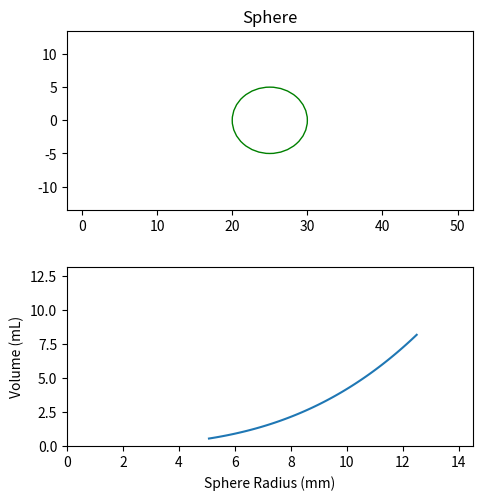

This chart was generated by the following Python code:
import numpy as np
import matplotlib.pyplot as plt 
import pandas as pd 
from matplotlib.animation import FuncAnimation
import matplotlib.patches as ptchs

class Geometry():
    def __init__(self, a=25.0, c=21.4, alpha=60, N=6) -> None:
        """Initializes an instance of the Miura class. 
        
        Option to set the geometric parameters of a Miura tube:
            a (cell base width/length, mm), c (half cell height, mm), alpha (cell angle, deg), N (number of cells)"""
        
        self.a = a
        self.N = N

        self.L_expanded = self._calculate_tube_length(c)
        self.L_contracted = 2*2*N     # rough guess for now
        self.cell_hypotenuse = self._calculate_cell_hypotenuse(c, alpha)

    def _calculate_tube_length(self, c):
        """Calculates the length of the tube based on the initial height of each parallelepipid"""
        l = c*2*self.N
        return l
    
    def _calculate_cell_hypotenuse(self, c, alpha):
        """Calculates the length of the sloped side of the parallelepipid. Based on the initial cell height"""
        d = c / np.sin(np.deg2rad(alpha))
        return d
    
    def calculate_base_area(self, L_current):
        """Finds the area of the parallelogram base of each parallelepipid"""

        area_expanded = self.a**2
        area_contracted = np.sqrt(3)/2*self.a**2

        area_current = np.interp(L_current, [self.L_contracted, self.L_expanded], [area_contracted, area_expanded])
        return area_current
    
    def calculate_cell_height(self, L):
        """Calculates the height of each parallelepipid based on the total length.
        
            L - current length of the tube. Changes with time"""
        c = L / (2*self.N)
        return c
    
    def calculate_tube_volume(self, L):
        base_area = self.calculate_base_area(L)
        v = base_area*L
        return v

    def find_top_points(self, c, plotting):
        top_points = []
        for i in range(2*self.N+1):
            x = i*c
            # even numbers = lower half of the top zig zag (changes with length)
            if i%2 == 0:
                y = -np.sqrt(self.cell_hypotenuse**2 - c**2)
            # odd numbers = upper half of the top zig zag (constant)
            else:
                y = 0

            top_points.append([x,y])
            if plotting:
                top_points.append([x,y])

        # remove the first and last element from list (only plot those points once)
        if plotting:
            top_points.pop(0)
            top_points.pop()

        return top_points
    
    def find_bottom_points(self, c, plotting):
        bottom_points = []
        for i in range(2*self.N+1):
            x = i*c
            # even numbers = the lower half of the bottom zig zag (constant)
            if i%2 == 0:
                y = -2*self.a
            # odd numbers = the upper half of the bottom zig zag (changes with length)
            else:
                y = -2*self.a + np.sqrt(self.cell_hypotenuse**2 - c**2)

            bottom_points.append([x,y])
            if plotting:
                bottom_points.append([x,y])

        # remove the first and last element from list (only plot those points once)
        if plotting:
            bottom_points.pop(0)
            bottom_points.pop()

        return bottom_points
    
    def find_tube_points(self, L, plotting=True):
        """Finds the (x,y) points of the Miura tube vertices. \\
                L - current length of the tube \\
                plotting - boolean, if True returns each point twice to format for plotting \\
                Returns - np.array of (x,y) points"""
        
        # find the height of each cell based on the current tube length
        c = self.calculate_cell_height(L)
        # calculate and collect the zig zag pattern of the 2D Miura tube side profile
        top_points = self.find_top_points(c, plotting)
        bottom_points = self.find_bottom_points(c, plotting)

        return np.array(top_points), np.array(bottom_points)
    
    def plot_tube_side(self, L):
        top_points, bottom_points = self.find_tube_points(L)

        # collect x and y into pairs
        tx = np.vstack([top_points[:,0][0::2],top_points[:,0][1::2]])
        ty = np.vstack([top_points[:,1][0::2],top_points[:,1][1::2]])
        bx = np.vstack([bottom_points[:,0][0::2],bottom_points[:,0][1::2]])
        by = np.vstack([bottom_points[:,1][0::2],bottom_points[:,1][1::2]])

        plt.plot(tx, ty)
        plt.plot(bx, by)
        plt.xlim([-5, self.L_expanded+5])
        plt.ylim([-2*(self.a+1), 2])
        plt.show()
    
    def animate_shape_and_volume(self, shape_name, shape, ref_length_name, ref_length, volume):
        """
        Animates the shape change over time and plots the volume change with 
        respect to the reference length (i.e radius, length, circumference, etc)\\
        Inputs: \\
            shape_name (str) - what shape we're plotting \\
            shape (list with floats or np arrays) - list of points representing the shape to plot, each row is a pair of points or a pair of arrays to plot together \\ 
            ref_length_name (str) - what length we're referencing \\
            ref_length (np array) - reference length (mm) \\
            volume (np array) - volume calculated across the refernce length (mL) \\

        """
        fig, ax = plt.subplots(2,1, figsize=(5,5))
        plt.tight_layout(pad=2)

        def animate(i):
            # plot the shape
            ax[0].clear()
            for row in shape:
                ax.plot(row[0], row[1])
            ax[0].set_xlim([min(ref_length)-5, max(ref_length)+5])
            ax[0].set_ylim([-50, 50])
            ax[0].set_title(shape_name)

            # plot the volume
            ax[1].clear()
            ax[1].plot(ref_length[0:i], volume[0:i])
            ax[1].set_xlim([min(ref_length)-5, max(ref_length)+5])
            ax[1].set_ylim([min(volume)-5, max(volume)+5])
            ax[1].set_xlabel(ref_length_name+" Length (mm)")
            ax[1].set_ylabel("Volume (mL)")

    
    def animate_tube_side(self, save=True):
        fig, ax = plt.subplots(2,1, figsize=(5,5))
        plt.tight_layout(pad=2)

        L_array = np.linspace(self.L_expanded, self.L_contracted, 100)
        volume_array = self.calculate_tube_volume(L_array) / 1000 # mL

        def animate(i):
            # get the vertices of the tube
            top_points, bottom_points = self.find_tube_points(L_array[i])
            # collect x and y into pairs
            tx = np.vstack([top_points[:,0][0::2],top_points[:,0][1::2]])
            ty = np.vstack([top_points[:,1][0::2],top_points[:,1][1::2]])
            bx = np.vstack([bottom_points[:,0][0::2],bottom_points[:,0][1::2]])
            by = np.vstack([bottom_points[:,1][0::2],bottom_points[:,1][1::2]])

            ax[0].clear()
            ax[0].plot(tx, ty)
            ax[0].plot(bx, by)
            ax[0].set_xlim([-5, self.L_expanded+5])
            ax[0].set_ylim([-2*(self.a+1), 2])
            ax[0].set_title("Miura Tube")

            ax[1].clear()
            ax[1].plot(L_array[0:i], volume_array[0:i])
            ax[1].set_ylabel("Volume (mL)")
            ax[1].set_xlabel("Tube Length (mm)")
            ax[1].set_xlim([-5, self.L_expanded+5])
            ax[1].set_ylim([4, 170])

        ani = FuncAnimation(fig, animate, len(L_array), repeat=False, interval=100)
        plt.show()
        # ani.save("miura-tube-with-V(L).gif")

    def animate_circle(self, r_max=None):
        if r_max is None:
            r_max = self.a/2

        h = self.L_expanded
        r_min = 5 # mm
        r_array = np.linspace(r_max, r_min, 100)
        volume_array = np.pi*r_array**2*h / 1000 # mL
        circ_array = r_array*2*np.pi

        fig, ax = plt.subplots(2,1, figsize=(5,5))
        plt.tight_layout(pad=2)
        
        def animate(i):
            ax[0].clear()
            circle = ptchs.Circle((2*r_max,0), r_array[i], fill=False, color='g')
            ax[0].add_patch(circle)
            ax[0].set_ylim([-(r_max+1), r_max+1])
            ax[0].set_xlim([-2, 4*(r_max)+2])
            ax[0].set_title("Cylinder")

            ax[1].clear()
            ax[1].plot(circ_array[0:i], volume_array[0:i])
            ax[1].set_ylabel("Volume (mL)")
            ax[1].set_xlabel("Cylinder Circumference (mm)")
            ax[1].set_xlim([0, max(circ_array)+2])
            ax[1].set_ylim([0, max(volume_array)+5])


        ani = FuncAnimation(fig, animate, len(r_array), repeat=False, interval=100)
        plt.show()
        ani.save("cylinder-with-V(c).gif")

    def animate_sphere(self, r_max=None):
        if r_max is None:
            r_max = self.a/2

        h = self.L_expanded
        r_min = 5 # mm
        r_array = np.linspace(r_max, r_min, 100)
        volume_array = 4/3*np.pi*r_array**3 / 1000 # mL
        circ_array = r_array

        fig, ax = plt.subplots(2,1, figsize=(5,5))
        plt.tight_layout(pad=2)
        
        def animate(i):
            ax[0].clear()
            circle = ptchs.Circle((2*r_max,0), r_array[i], fill=False, color='g')
            ax[0].add_patch(circle)
            ax[0].set_ylim([-(r_max+1), r_max+1])
            ax[0].set_xlim([-2, 4*(r_max)+2])
            ax[0].set_title("Sphere")

            ax[1].clear()
            ax[1].plot(circ_array[0:i], volume_array[0:i])
            ax[1].set_ylabel("Volume (mL)")
            ax[1].set_xlabel("Sphere Radius (mm)")
            ax[1].set_xlim([0, max(circ_array)+2])
            ax[1].set_ylim([0, max(volume_array)+5])


        ani = FuncAnimation(fig, animate, len(r_array), repeat=False, interval=100)
        plt.show()
        ani.save("sphere-with-V(r).gif")
 
if __name__ == "__main__":
    my_geo = Geometry(a=25.0, c=21.4, alpha=60, N=6)

    # my_miura.animate_tube_side()
    # my_miura.plot_tube_side(my_miura.L_contracted)
    # my_miura.plot_tube_side(my_miura.L_expanded)

    my_geo.animate_sphere()